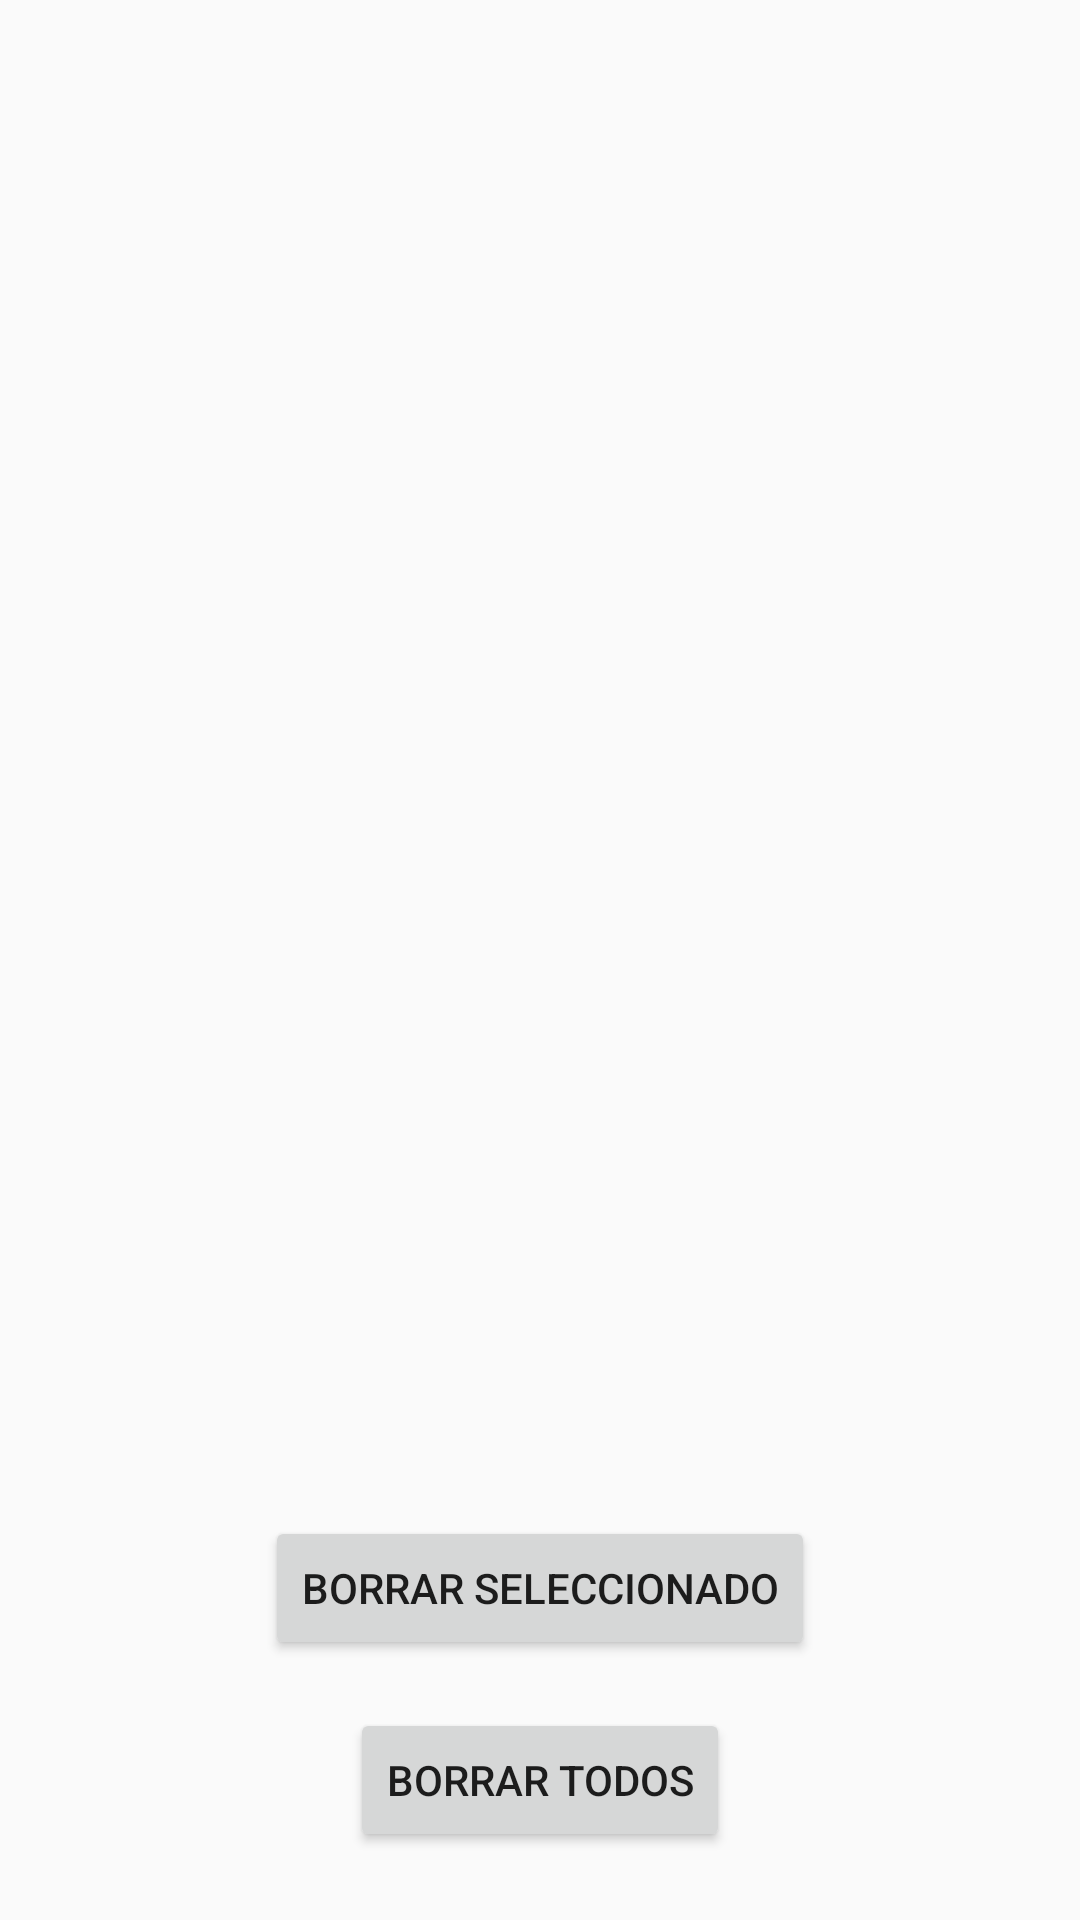

Layout XML and referenced resources for this Android screen:
<!-- AndroidManifest.xml: application theme Theme.In2 -->
<!-- res/layout/fragment_show_items.xml -->
<?xml version="1.0" encoding="utf-8"?>
<androidx.constraintlayout.widget.ConstraintLayout
    xmlns:android="http://schemas.android.com/apk/res/android"
    xmlns:app="http://schemas.android.com/apk/res-auto"
    xmlns:tools="http://schemas.android.com/tools"
    android:layout_width="match_parent"
    android:layout_height="match_parent"
    tools:context=".ui.showitems.ShowItemsFragment">

    <androidx.recyclerview.widget.RecyclerView
        android:id="@+id/recyclerViewItems"
        android:layout_width="0dp"
        android:layout_height="0dp"
        app:layout_constraintTop_toTopOf="parent"
        app:layout_constraintBottom_toBottomOf="parent"
        app:layout_constraintStart_toStartOf="parent"
        app:layout_constraintEnd_toEndOf="parent" />

    <Button
        android:id="@+id/buttonDeleteSelected"
        android:layout_width="wrap_content"
        android:layout_height="wrap_content"
        android:layout_margin="16dp"
        android:text="Borrar Seleccionado"
        app:layout_constraintBottom_toBottomOf="parent"
        app:layout_constraintEnd_toEndOf="parent"
        app:layout_constraintStart_toStartOf="parent"
        app:layout_constraintTop_toTopOf="parent"
        app:layout_constraintVertical_bias="0.874" />

    <Button
        android:id="@+id/buttonDeleteAll"
        android:layout_width="wrap_content"
        android:layout_height="wrap_content"
        android:text="Borrar Todos"
        app:layout_constraintTop_toBottomOf="@id/buttonDeleteSelected"
        app:layout_constraintStart_toStartOf="parent"
        app:layout_constraintEnd_toEndOf="parent"
        android:layout_margin="16dp" />
</androidx.constraintlayout.widget.ConstraintLayout>
<!-- resources referenced by this layout -->
<resources>
  <style name="Theme.In2" parent="Theme.AppCompat.Light.DarkActionBar">
          
          <item name="colorPrimary">@color/purple_500</item>
          <item name="colorPrimaryDark">@color/purple_700</item>
          <item name="colorAccent">@color/teal_200</item>
      </style>
  <!-- not gathered from this repository: default colours our renderer supplied (Android Studio template values) -->
  <color name="purple_500">#FF6200EE</color>
  <color name="purple_700">#FF3700B3</color>
  <color name="teal_200">#FF03DAC5</color>
</resources>
